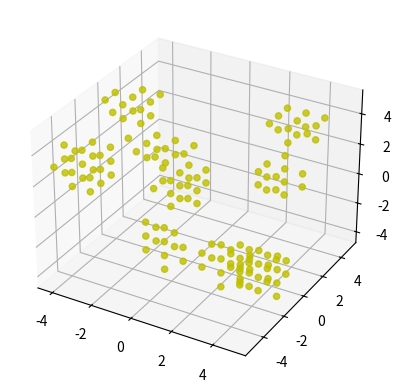

Reproduce this figure in Python.
#!/usr/bin/env python
# coding: utf-8

# In[1]:


import math
import numpy as np
import matplotlib.pyplot as plt
import random
# get_ipython().run_line_magic('matplotlib', 'inline')


# In[2]:


N = 10 # number of random centroids
size = 10
radius = 1.5
interval = 0.05

def isNearCentroid(centroids, x, y, z=None):
    for centroid in centroids:
        xDiff = abs(x - centroid[0])
        yDiff = abs(y - centroid[1])
        if z is not None:
            zDiff = abs(z - centroid[2])
        else:
            zDiff = 0
        eDist = math.sqrt((xDiff ** 2) + (yDiff ** 2) + (zDiff ** 2))
        if eDist < radius:
            return True
    return False


# # In[4]:
# 
# dataPoints = np.arange(-size, size, interval)
# meshX, meshY = np.meshgrid(dataPoints, dataPoints)
# 
# centroids2D = []
# 
# # populate the centroids
# for num in range(N):
#     x = random.randint(-size, size)
#     y = random.randint(-size, size)
#     centroids2D.append((x, y))
# 
# pred = []
# for row in dataPoints:
#     for col in dataPoints:
#         if isNearCentroid(centroids2D, row, col) is True:
#             pred.append('y')
#         else:
#             pred.append('b')
#         
# print(len(pred))
# 
# 
# # In[28]:
# 
# 
# # create visualization of a grid
# # fig = plt.figure()
# # plot = fig.add_subplot(4,4,1)
# plt.scatter(meshX, meshY, c=pred)
# plt.show()


# In[28]:


# Produce 3D data
from mpl_toolkits.mplot3d import Axes3D

centroids3D = []

size = 5
dataPoints = np.arange(-size, size, 0.9)

meshX, meshY, meshZ = np.meshgrid(dataPoints, dataPoints, dataPoints)

for num in range(N):
    x = random.randint(-size, size)
    y = random.randint(-size, size)
    z = random.randint(-size, size)
    centroids3D.append((x, y, z))

# 0(n^3) execution time: takes awhile!
pred3D = []
bluePred = []
blueX = []
blueY = []
blueZ = []
yellowX = []
yellowY = []
yellowZ = []
yellowPred = []

for x in dataPoints:
    for y in dataPoints:
        for z in dataPoints:
            if isNearCentroid(centroids3D, x, y, z) is True:
                yellowX.append(x)
                yellowY.append(y)
                yellowZ.append(z)
                yellowPred.append('y')
                pred3D.append('y')
            else:
                blueX.append(x)
                blueY.append(y)
                blueZ.append(z)
                bluePred.append('b')
                pred3D.append('b')

fig = plt.figure()
ax = fig.add_subplot(111, projection='3d')

ax.scatter(yellowX, yellowY, yellowZ, c=yellowPred, alpha=0.8)
# ax.scatter(blueX, blueY, blueZ, c=bluePred, alpha=0.2)

plt.show()


# In[ ]:





# In[ ]:




